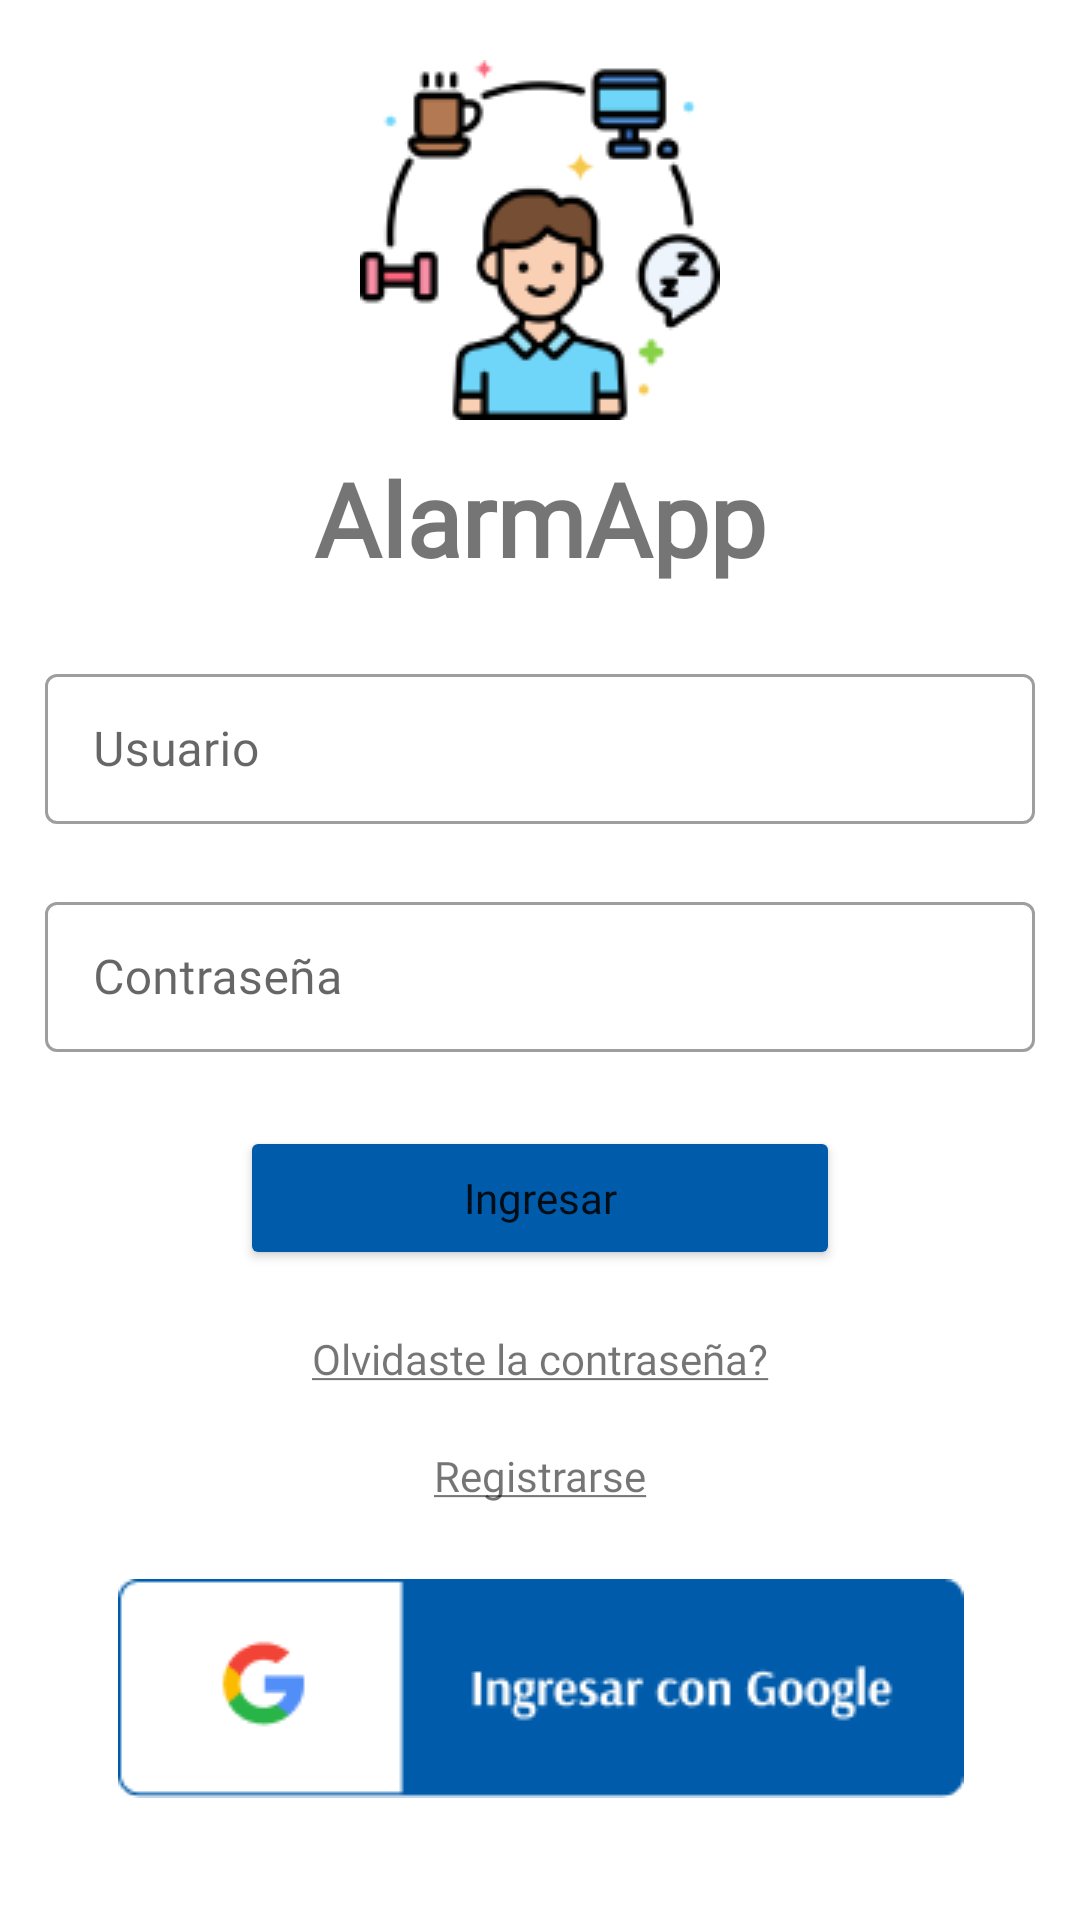

Here is an Android app screen rendered from its layout file. Give the layout XML and the strings, colors and styles it references.
<!-- AndroidManifest.xml: application theme Theme.MyApplication -->
<!-- res/layout/login_google_activity.xml -->
<?xml version="1.0" encoding="utf-8"?>
<androidx.constraintlayout.widget.ConstraintLayout xmlns:android="http://schemas.android.com/apk/res/android"
    xmlns:app="http://schemas.android.com/apk/res-auto"
    xmlns:tools="http://schemas.android.com/tools"
    android:id="@+id/container"
    android:layout_width="match_parent"
    android:layout_height="match_parent"
    android:paddingTop="20dp">

    <ImageView
        android:id="@+id/imageView_logo_app"
        android:layout_width="wrap_content"
        android:layout_height="wrap_content"
        android:src="@drawable/logoapp"
        app:layout_constraintEnd_toEndOf="parent"
        app:layout_constraintStart_toStartOf="parent"
        app:layout_constraintTop_toTopOf="parent" />
    <TextView
        android:id="@+id/text_app_name"
        android:layout_width="wrap_content"
        android:layout_height="wrap_content"
        android:layout_marginTop="10dp"
        android:fontFamily="@font/arsenal"
        android:text="AlarmApp"
        android:textSize="34sp"
        android:textStyle="bold"
        app:layout_constraintEnd_toEndOf="parent"
        app:layout_constraintStart_toStartOf="parent"
        app:layout_constraintTop_toBottomOf="@+id/imageView_logo_app" />

    <com.google.android.material.textfield.TextInputLayout
        android:id="@+id/editTextUsername"
        style="@style/Widget.MaterialComponents.TextInputLayout.OutlinedBox"
        android:layout_width="330dp"
        android:layout_height="60dp"
        android:layout_marginTop="24dp"
        android:hint="Usuario"
        app:layout_constraintEnd_toEndOf="parent"
        app:layout_constraintStart_toStartOf="parent"
        app:layout_constraintTop_toBottomOf="@+id/text_app_name">

        <com.google.android.material.textfield.TextInputEditText
            android:layout_width="match_parent"
            android:layout_height="50dp"
            android:fontFamily="@font/arsenal" />
    </com.google.android.material.textfield.TextInputLayout>

    <com.google.android.material.textfield.TextInputLayout
        android:id="@+id/editTextUserPassword"
        style="@style/Widget.MaterialComponents.TextInputLayout.OutlinedBox"
        android:layout_width="330dp"
        android:layout_height="60dp"
        android:layout_marginTop="16dp"
        android:hint="Contraseña"
        app:layout_constraintEnd_toEndOf="parent"
        app:layout_constraintStart_toStartOf="parent"
        app:layout_constraintTop_toBottomOf="@+id/editTextUsername">

        <com.google.android.material.textfield.TextInputEditText
            android:layout_width="match_parent"
            android:layout_height="50dp"
            android:fontFamily="@font/arsenal"
            android:inputType="textPassword"/>
    </com.google.android.material.textfield.TextInputLayout>

    <Button
        android:id="@+id/button_guardar"
        android:layout_width="200dp"
        android:layout_height="wrap_content"
        android:layout_marginTop="20dp"
        android:backgroundTint="#005CAB"
        android:fontFamily="@font/arsenal"
        android:text="Ingresar"
        android:textAllCaps="false"
        app:layout_constraintEnd_toEndOf="parent"
        app:layout_constraintStart_toStartOf="parent"
        app:layout_constraintTop_toBottomOf="@+id/editTextUserPassword" />

    <TextView
        android:id="@+id/textView_forgot_password"
        android:layout_width="wrap_content"
        android:layout_height="wrap_content"
        android:layout_marginTop="20dp"
        android:fontFamily="@font/arsenal"
        android:text="@string/text_forgot_password"
        app:layout_constraintEnd_toEndOf="parent"
        app:layout_constraintStart_toStartOf="parent"
        app:layout_constraintTop_toBottomOf="@+id/button_guardar" />

    <TextView
        android:id="@+id/textView_register"
        android:layout_width="wrap_content"
        android:layout_height="wrap_content"
        android:layout_marginTop="20dp"
        android:fontFamily="@font/arsenal"
        android:text="@string/text_register"
        app:layout_constraintEnd_toEndOf="parent"
        app:layout_constraintStart_toStartOf="parent"
        app:layout_constraintTop_toBottomOf="@+id/textView_forgot_password" />

    <ImageButton
        android:id="@+id/imageButton_login_google"
        android:layout_width="285dp"
        android:layout_height="83dp"
        android:layout_marginTop="20dp"
        android:src="@drawable/google_login_80"
        app:layout_constraintEnd_toEndOf="parent"
        app:layout_constraintStart_toStartOf="parent"
        app:layout_constraintTop_toBottomOf="@+id/textView_register" />


</androidx.constraintlayout.widget.ConstraintLayout>
<!-- resources referenced by this layout -->
<resources>
  <!-- drawable google_login_80: png bitmap (drawable, 3451 bytes) -->
  <!-- drawable logoapp: png bitmap (drawable, 8515 bytes) -->
  <string name="text_forgot_password"><u>Olvidaste la contraseña?</u></string>
  <string name="text_register"><u>Registrarse</u></string>
  <style name="Theme.MyApplication" parent="Theme.MaterialComponents.DayNight.NoActionBar">
          
          <item name="colorPrimary">#2B2B2B</item>
          <item name="colorPrimaryVariant">@color/purple_700</item>
          <item name="colorOnPrimary">@color/white</item>
          
          <item name="colorSecondary">#FFCD1A</item>
          <item name="colorSecondaryVariant">#FFCD1A</item>
          <item name="colorOnSecondary">@color/black</item>
  
          
          <item name="android:statusBarColor">?attr/colorPrimaryVariant</item>
          
  
      </style>
  <color name="purple_700">#FF3700B3</color>
  <color name="white">#FFFFFFFF</color>
  <color name="black">#0F000000</color>
</resources>
